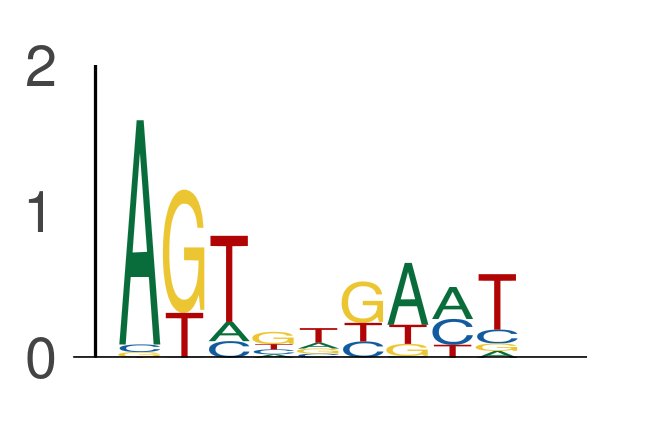

The data file committed next to this chart (first rows):
seq_index, start_position, end_position, is_reversed_complement
4699, 4, 13, 0
4699, 37, 46, 0
4699, 56, 65, 0
4575, 14, 23, 0
4575, 85, 94, 0
1955, 143, 152, 0
1955, 155, 164, 0
2349, 14, 23, 0
3405, 25, 34, 0
3405, 85, 94, 0
3405, 121, 130, 0
2840, 128, 137, 0
2840, 135, 144, 0
2875, 50, 59, 0
2875, 106, 115, 0
184, 85, 94, 0
1089, 110, 119, 0
3292, 2, 11, 0
3219, 32, 41, 0
3219, 48, 57, 0
4887, 85, 94, 0
1265, 6, 15, 0
1265, 140, 149, 0
4029, 143, 152, 0
550, 7, 16, 0
550, 66, 75, 0
550, 85, 94, 0
3297, 91, 100, 0
3645, 51, 60, 0
636, 132, 141, 0
636, 136, 145, 0
729, 85, 94, 0
3162, 30, 39, 0
3162, 106, 115, 0
1049, 44, 53, 0
1049, 119, 128, 0
1275, 41, 50, 0
1275, 66, 75, 0
801, 57, 66, 0
2988, 56, 65, 0
3407, 105, 114, 0
102, 7, 16, 0
102, 148, 157, 0
525, 123, 132, 0
843, 85, 94, 0
58, 13, 22, 0
58, 50, 59, 0
58, 154, 163, 0
5639, 85, 94, 0
5639, 106, 115, 0
1170, 85, 94, 0
1101, 85, 94, 0
2745, 55, 64, 0
2745, 154, 163, 0
4237, 29, 38, 0
3650, 118, 127, 0
2782, 53, 62, 0
2782, 85, 94, 0
5000, 118, 127, 0
5000, 121, 130, 0
... 5,057 more rows
